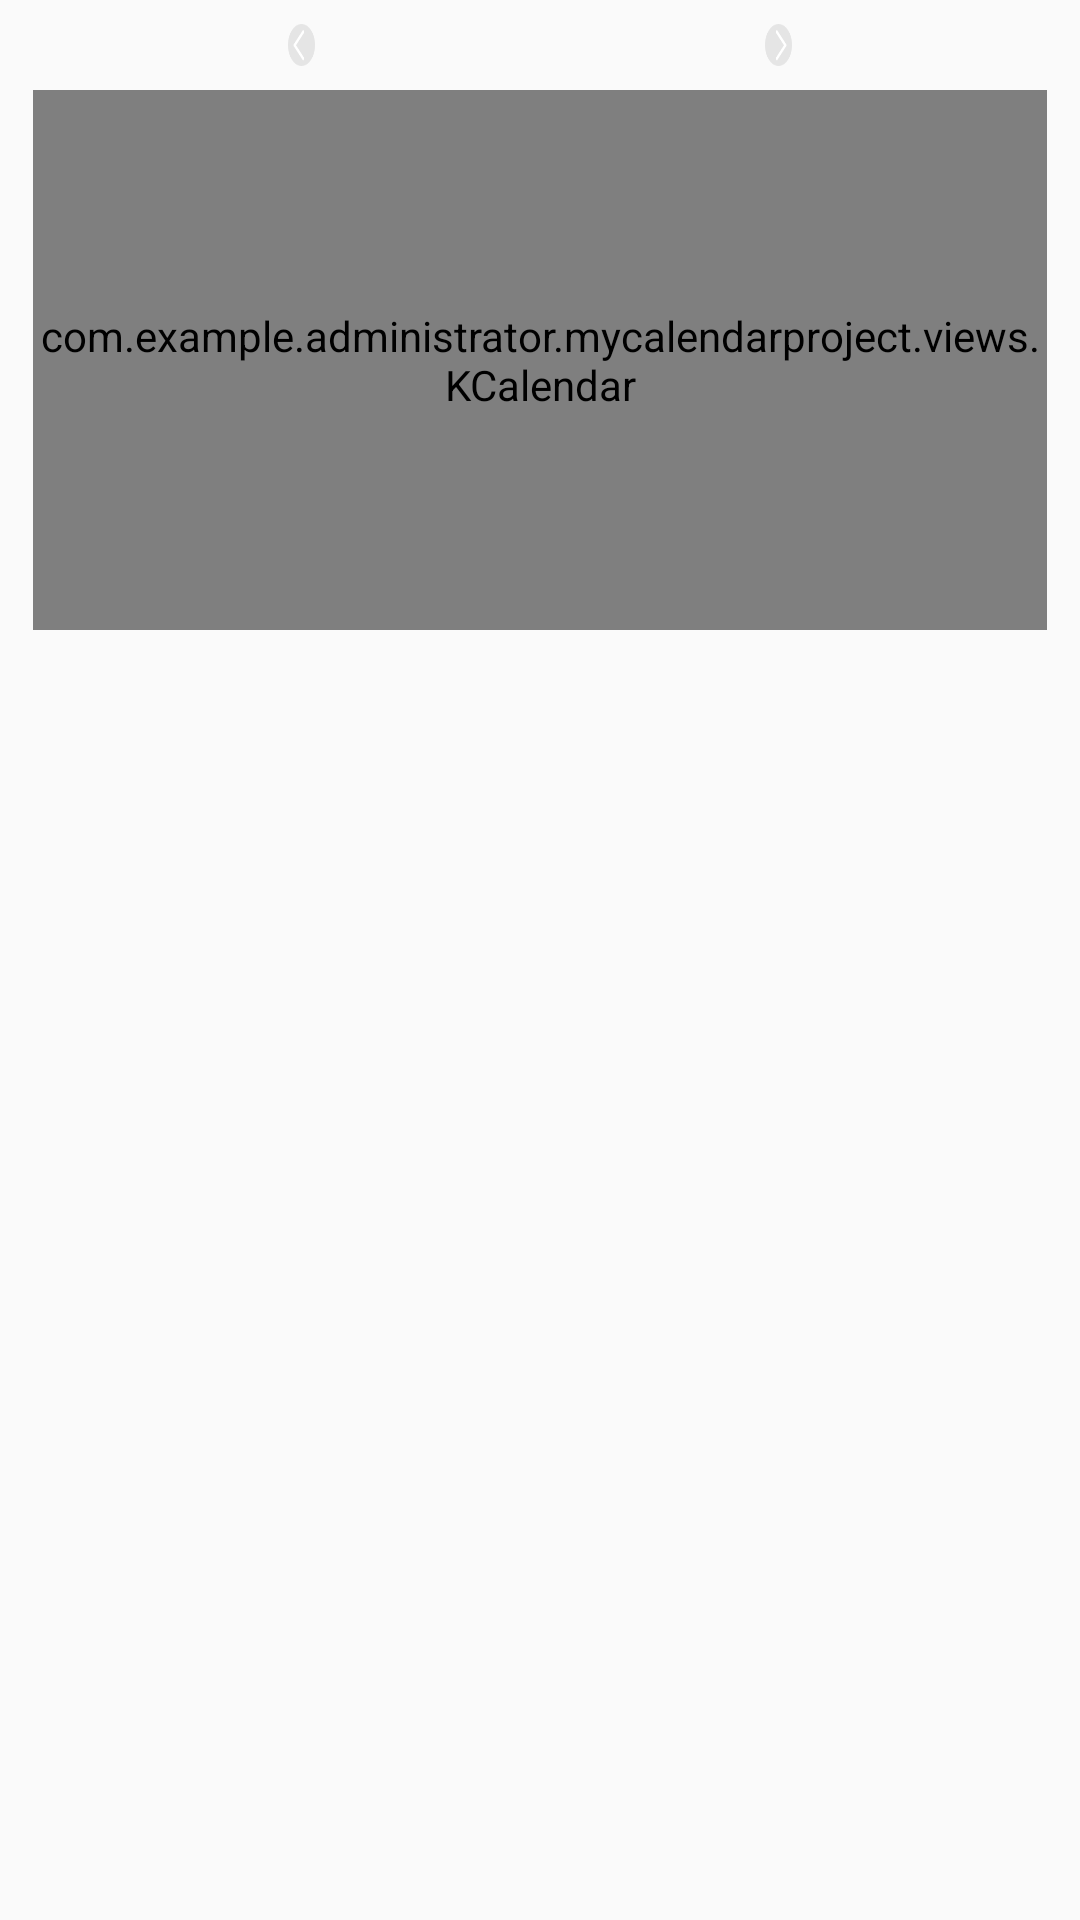

This screen was rendered from an Android layout file. Write that file and the resources it references.
<!-- AndroidManifest.xml: application theme AppTheme -->
<!-- res/layout/activity_main.xml -->
<?xml version="1.0" encoding="utf-8"?>
<android.support.constraint.ConstraintLayout xmlns:android="http://schemas.android.com/apk/res/android"
  xmlns:tools="http://schemas.android.com/tools"
  android:layout_width="match_parent"
  android:layout_height="match_parent"
  tools:context="com.example.administrator.mycalendarproject.activity.MainActivity">
  <LinearLayout
    android:layout_width="match_parent"
    android:layout_height="match_parent"
    android:orientation="vertical">
    <RelativeLayout
      android:id="@+id/rl_calendar_title_area"
      android:layout_width="match_parent"
      android:layout_height="30dp">

      <RelativeLayout
        android:id="@+id/rl_calendar_last_month"
        android:layout_width="70dp"
        android:layout_height="55dp"
        android:layout_centerVertical="true"
        android:layout_toLeftOf="@+id/tv_calendar_month">

        <TextView
          android:layout_width="9dp"
          android:layout_height="14dp"
          android:layout_marginRight="20dp"
          android:layout_alignParentRight="true"
          android:layout_centerVertical="true"
          android:background="@drawable/bt_calendar_last" />
      </RelativeLayout>

      <TextView
        android:id="@+id/tv_calendar_month"
        android:layout_width="110dp"
        android:layout_height="wrap_content"
        android:layout_centerInParent="true"
        android:gravity="center"
        android:textColor="#aa564b4b"
        android:textSize="18sp" />

      <RelativeLayout
        android:id="@+id/rl_calendar_next_month"
        android:layout_width="70dp"
        android:layout_height="55dp"
        android:layout_centerVertical="true"
        android:layout_toRightOf="@+id/tv_calendar_month">

        <TextView
          android:layout_width="9dp"
          android:layout_height="14dp"
          android:layout_marginLeft="20dp"
          android:layout_alignParentLeft="true"
          android:layout_centerVertical="true"
          android:background="@drawable/bt_calendar_next" />
      </RelativeLayout>
    </RelativeLayout>

    <com.example.administrator.mycalendarproject.views.KCalendar
      android:id="@+id/kc_window_calendar"
      android:layout_width="match_parent"
      android:layout_height="180dp"
      android:layout_marginLeft="11dp"
      android:layout_marginRight="11dp" />
  </LinearLayout>
</android.support.constraint.ConstraintLayout>
<!-- resources referenced by this layout -->
<resources>
  <!-- drawable bt_calendar_last: png bitmap (drawable-hdpi, 1390 bytes) -->
  <!-- drawable bt_calendar_next: png bitmap (drawable-hdpi, 1392 bytes) -->
  <style name="AppTheme" parent="Theme.AppCompat.Light.DarkActionBar">
      
      <item name="colorPrimary">@color/colorPrimary</item>
      <item name="colorPrimaryDark">@color/colorPrimaryDark</item>
      <item name="colorAccent">@color/colorAccent</item>
    </style>
  <color name="colorPrimary">#3F51B5</color>
  <color name="colorPrimaryDark">#303F9F</color>
  <color name="colorAccent">#FF4081</color>
</resources>
